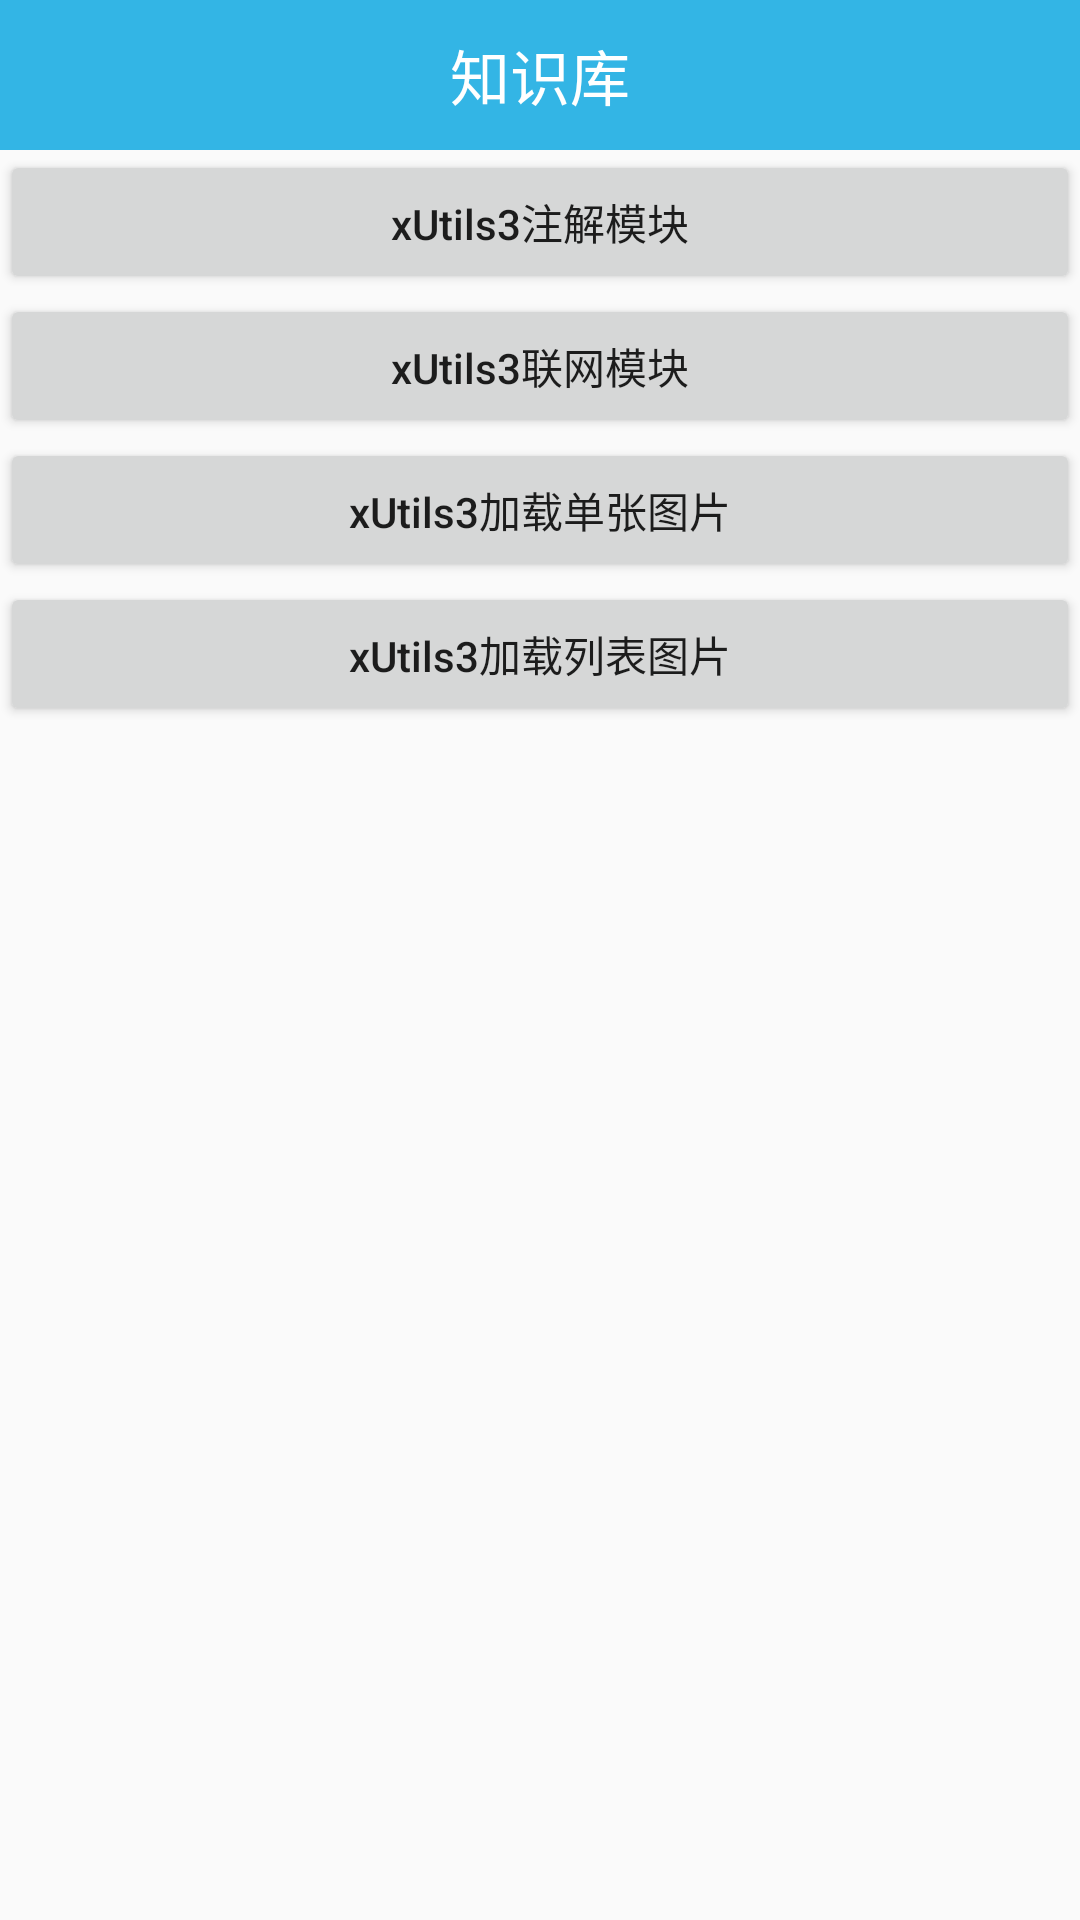

The Android layout XML behind this screen, and the referenced resources:
<!-- AndroidManifest.xml: application theme AppTheme -->
<!-- res/layout/activity_xutils3.xml -->
<?xml version="1.0" encoding="utf-8"?>
<LinearLayout xmlns:android="http://schemas.android.com/apk/res/android"
    android:layout_width="match_parent"
    android:layout_height="match_parent"
    android:orientation="vertical">

    <include layout="@layout/titlebar" />

    <Button
        android:textAllCaps="false"
        android:id="@+id/btn_xutils_annotation"
        android:layout_width="match_parent"
        android:layout_height="wrap_content"
        android:padding="5dp"
        android:text="xUtils3注解模块" />

    <Button
        android:textAllCaps="false"
        android:id="@+id/btn_xutils_net"
        android:layout_width="match_parent"
        android:layout_height="wrap_content"
        android:padding="5dp"
        android:text="xUtils3联网模块" />

    <Button
        android:textAllCaps="false"
        android:id="@+id/btn_xutils_load_image"
        android:layout_width="match_parent"
        android:layout_height="wrap_content"
        android:padding="5dp"
        android:text="xUtils3加载单张图片" />

    <Button
        android:textAllCaps="false"
        android:id="@+id/btn_xutils_load_imagelist"
        android:layout_width="match_parent"
        android:layout_height="wrap_content"
        android:padding="5dp"
        android:text="xUtils3加载列表图片" />

    <ImageView
        android:id="@+id/iv_icon"
        android:layout_width="wrap_content"
        android:layout_height="wrap_content"
        android:layout_marginTop="20dp"/>

</LinearLayout>
<!-- res/layout/titlebar.xml (included above) -->
<?xml version="1.0" encoding="utf-8"?>
<LinearLayout xmlns:android="http://schemas.android.com/apk/res/android"
    android:orientation="horizontal"
    android:layout_width="match_parent"
    android:background="@android:color/holo_blue_light"
    android:gravity="center"
    android:layout_height="50dp">

    <TextView
        android:id="@+id/title"
        android:layout_width="wrap_content"
        android:layout_height="wrap_content"
        android:text="知识库"
        android:textColor="@android:color/white"
        android:textSize="20sp"
        />

</LinearLayout>
<!-- resources referenced by this layout -->
<resources>
  <style name="AppTheme" parent="Theme.AppCompat.Light.NoActionBar">
          
          <item name="colorPrimary">@color/colorPrimary</item>
          <item name="colorPrimaryDark">@color/colorPrimaryDark</item>
          <item name="colorAccent">@color/colorAccent</item>
      </style>
  <!-- not gathered from this repository: default colours our renderer supplied (Android Studio template values) -->
  <color name="colorPrimary">#FF6200EE</color>
  <color name="colorPrimaryDark">#FF3700B3</color>
  <color name="colorAccent">#FF03DAC5</color>
</resources>
